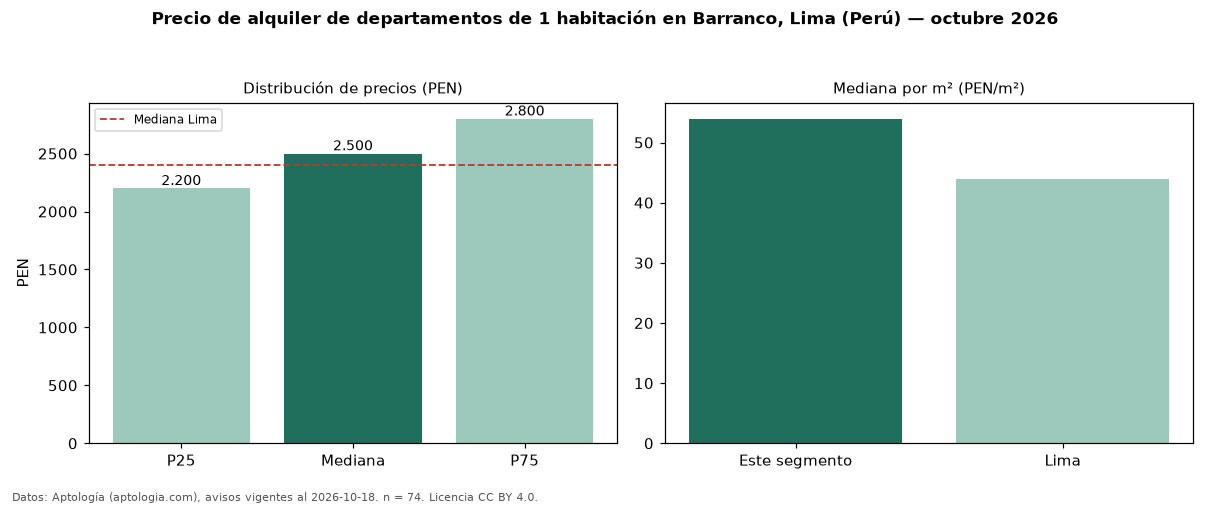

The file beside this chart, header and first rows:
seccion, metrica, valor, moneda, n
precio, p25, 2200, PEN, 74
precio, mediana, 2500, PEN, 74
precio, p75, 2800, PEN, 74
precio, minimo, 1755, PEN, 74
precio, maximo, 3740, PEN, 74
m2, mediana_precio_m2, 53.94, PEN, 68
m2, area_mediana_m2, 45.0, m2, 68
admin, mediana_admin_mes, 280.0, PEN, 21
banos, mediana_banos, 1.0, , 
parqueadero, pct_con_parqueadero, 100.0, %, 45
habitaciones, 1, 2500, PEN, 74
ciudad, mediana_ciudad_referencia, 2400, PEN, 
ciudad, mediana_m2_ciudad, 44.0, PEN, 
fuente, fecha_datos, 2026-10-18, , 
fuente, atribucion, https://www.aptologia.com/pe/alquiler/li…, , 
fuente, licencia, CC BY 4.0, , 
